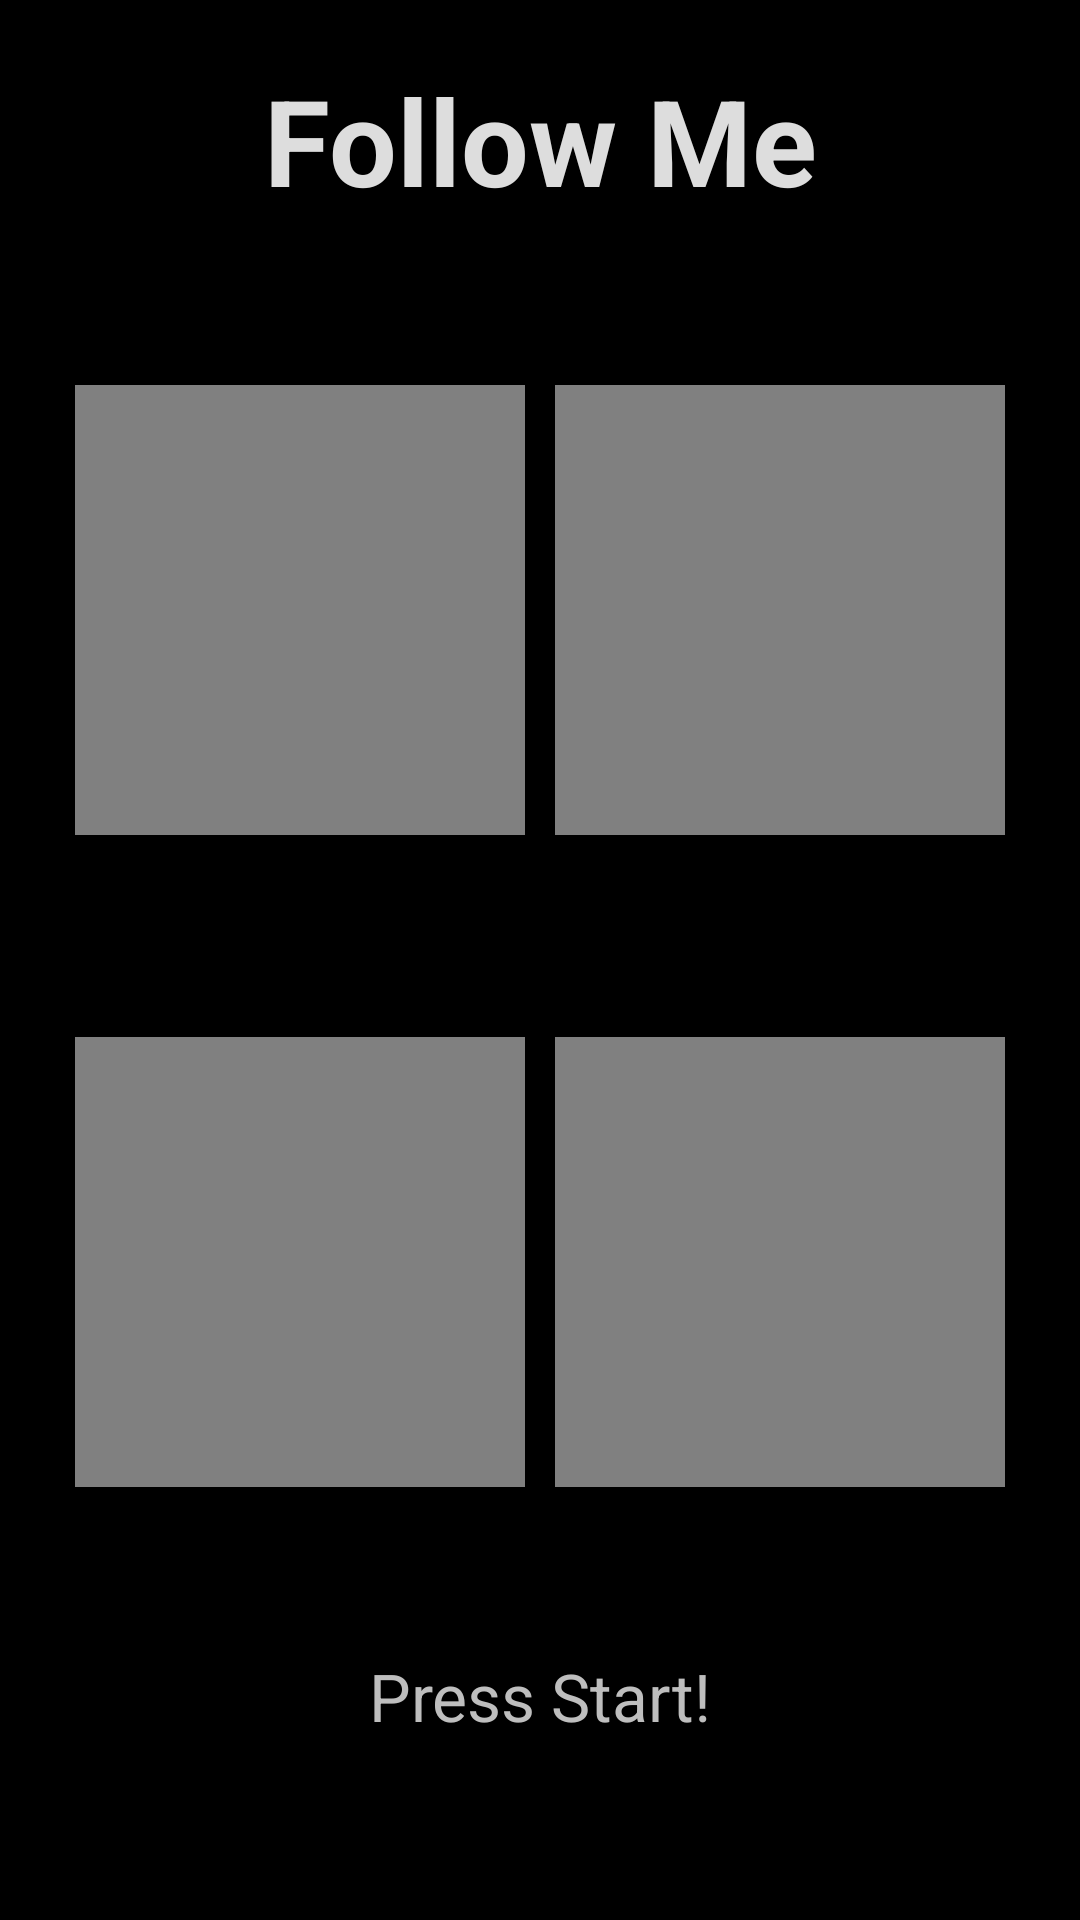

Layout XML and referenced resources for this Android screen:
<!-- AndroidManifest.xml: application theme android:Theme.NoTitleBar -->
<!-- res/layout/activity_game.xml -->
<?xml version="1.0" encoding="utf-8"?>
<LinearLayout xmlns:android="http://schemas.android.com/apk/res/android"
android:layout_width="fill_parent"
android:layout_height="fill_parent"
android:orientation="vertical" >

    <TextView
        android:layout_width="fill_parent"
        android:layout_height="wrap_content"
        android:layout_marginTop="20sp"
        android:gravity="center_vertical|center_horizontal"
        android:text="@string/title"
        android:textSize="40sp"
        android:textStyle="bold"
        android:textColor="@color/off_white"
        android:id="@+id/textView" />

    <View
    android:layout_height="fill_parent"
    android:layout_width="fill_parent"
    android:layout_weight="1" />

<LinearLayout
    android:orientation="horizontal"
    android:layout_width="wrap_content"
    android:layout_height="wrap_content"
    android:layout_gravity="center_vertical|center_horizontal" >

    <Button
        android:id="@+id/button0"
        android:layout_width="150dp"
        android:layout_height="150dp"
        android:layout_margin="5dip"
        android:background="@drawable/game_button"
        android:onClick="button0Clicked" />

    <Button
        android:id="@+id/button1"
        android:layout_width="150dp"
        android:layout_height="150dp"
        android:layout_margin="5dip"
        android:background="@drawable/game_button"
        android:onClick="button1Clicked" />

</LinearLayout>

<TextView
    android:id="@+id/game_level"
    android:layout_width="fill_parent"
    android:layout_height="wrap_content"
    android:gravity="center_vertical|center_horizontal"
    android:layout_marginTop="14sp"
    android:layout_marginBottom="14sp"
    android:textSize="22sp" />

<LinearLayout
    android:orientation="horizontal"
    android:layout_width="wrap_content"
    android:layout_height="wrap_content"
    android:layout_gravity="center_vertical|center_horizontal" >

    <Button
        android:id="@+id/button2"
        android:layout_width="150dp"
        android:layout_height="150dp"
        android:layout_margin="5dip"
        android:background="@drawable/game_button"
        android:onClick="button2Clicked" />

    <Button
        android:id="@+id/button3"
        android:layout_width="150dp"
        android:layout_height="150dp"
        android:layout_margin="5dip"
        android:background="@drawable/game_button"
        android:onClick="button3Clicked" />

</LinearLayout>

<View
    android:layout_height="fill_parent"
    android:layout_width="fill_parent"
    android:layout_weight="1" />

<TextView
    android:id="@+id/game_status"
    android:layout_width="fill_parent"
    android:layout_height="wrap_content"
    android:gravity="center_vertical|center_horizontal"
    android:text="@string/press_start"
    android:textSize="22sp" />

<View
    android:layout_height="fill_parent"
    android:layout_width="fill_parent"
    android:layout_weight="1" />

    <ImageButton
        android:id="@+id/start_game"
        android:contentDescription="@string/start_game"
        android:layout_width="wrap_content"
        android:layout_height="wrap_content"
        android:layout_marginBottom="10sp"
        android:layout_gravity="center_vertical|center_horizontal"
        android:background="@drawable/start_button"
        android:onClick="startGame"
        android:textSize="24dp" />

</LinearLayout>
<!-- resources referenced by this layout -->
<resources>
  <color name="off_white">#FFDDDDDD</color>
  <!-- drawable game_button (drawable) -->
  <?xml version="1.0" encoding="utf-8"?>
  <selector xmlns:android="http://schemas.android.com/apk/res/android" >
  
      <item
          android:state_pressed="true"
          android:drawable="@color/off_white" />
      <item
          android:state_focused="true"
          android:drawable="@color/light_blue" />
      <item
          android:drawable="@color/gray" />
  
  </selector>
  <!-- drawable start_button (drawable) -->
  <?xml version="1.0" encoding="utf-8"?>
  <selector xmlns:android="http://schemas.android.com/apk/res/android" >
  
      <item
          android:state_pressed="true"
          android:drawable="@drawable/StartButton_pressed" />
      <item
          android:state_focused="true"
          android:drawable="@drawable/StartButton_pressed" />
      <item
          android:drawable="@drawable/StartButton" />
  
  </selector>
  <string name="press_start">Press Start!</string>
  <string name="start_game">Start</string>
  <string name="title">Follow Me</string>
  <color name="light_blue">#FF44BDFF</color>
  <color name="gray">#FF808080</color>
</resources>
